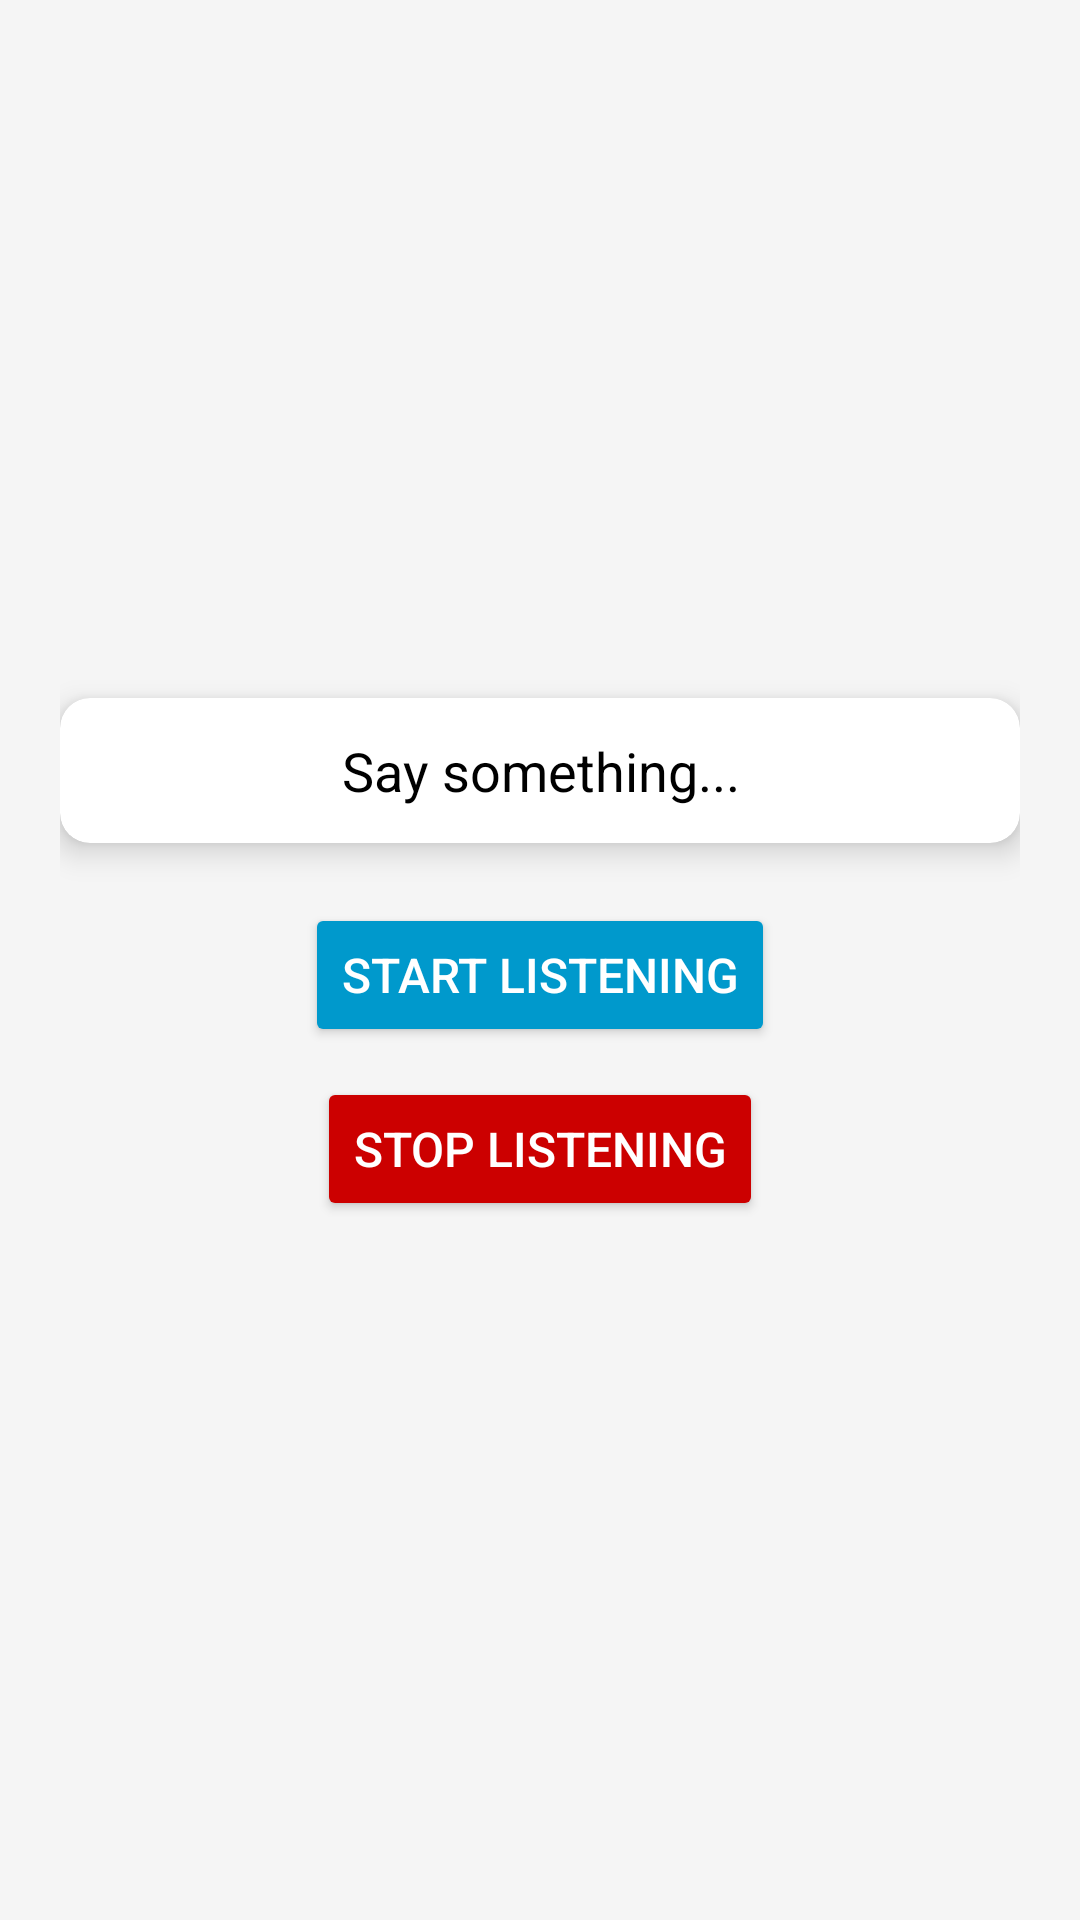

Reconstruct the res/layout file that produces this screen, plus the resources it refers to.
<!-- AndroidManifest.xml: application theme Theme.VoiceAssistant -->
<!-- res/layout/activity_speech_recognition.xml -->
<?xml version="1.0" encoding="utf-8"?>
<LinearLayout xmlns:android="http://schemas.android.com/apk/res/android"
    xmlns:app="http://schemas.android.com/apk/res-auto"
    android:layout_width="match_parent"
    android:layout_height="match_parent"
    android:orientation="vertical"
    android:gravity="center"
    android:padding="20dp"
    android:background="#F5F5F5">

    
    <androidx.cardview.widget.CardView
        android:layout_width="match_parent"
        android:layout_height="wrap_content"
        app:cardCornerRadius="10dp"
        app:cardElevation="6dp"
        android:padding="10dp"
        android:layout_marginBottom="20dp"
        android:backgroundTint="#FFFFFF">

        <TextView
            android:id="@+id/tvResult"
            android:layout_width="match_parent"
            android:layout_height="wrap_content"
            android:text="Say something..."
            android:textSize="18sp"
            android:textColor="#000000"
            android:padding="12dp"
            android:gravity="center"/>
    </androidx.cardview.widget.CardView>

    
    <Button
        android:id="@+id/btnStartListening"
        android:layout_width="wrap_content"
        android:layout_height="wrap_content"
        android:text="Start Listening"
        android:textSize="16sp"
        android:padding="12dp"
        android:backgroundTint="@android:color/holo_blue_dark"
        android:textColor="@android:color/white"/>

    <Button
        android:id="@+id/btnStopListening"
        android:layout_width="wrap_content"
        android:layout_height="wrap_content"
        android:text="Stop Listening"
        android:textSize="16sp"
        android:padding="12dp"
        android:layout_marginTop="10dp"
        android:backgroundTint="@android:color/holo_red_dark"
        android:textColor="@android:color/white"/>
</LinearLayout>
<!-- resources referenced by this layout -->
<resources>
  <style name="Theme.VoiceAssistant" parent="Theme.Material3.Light.NoActionBar">
          
          <item name="colorPrimary">@color/purple_500</item>
          <item name="colorPrimaryVariant">@color/purple_700</item>
          <item name="colorOnPrimary">@color/white</item>
          <item name="colorSecondary">@color/teal_200</item>
          <item name="colorOnSecondary">@color/black</item>
      </style>
  <!-- not gathered from this repository: default colours our renderer supplied (Android Studio template values) -->
  <color name="purple_500">#FF6200EE</color>
  <color name="purple_700">#FF3700B3</color>
  <color name="teal_200">#FF03DAC5</color>
  <color name="black">#FF000000</color>
  <color name="white">#FFFFFFFF</color>
</resources>
